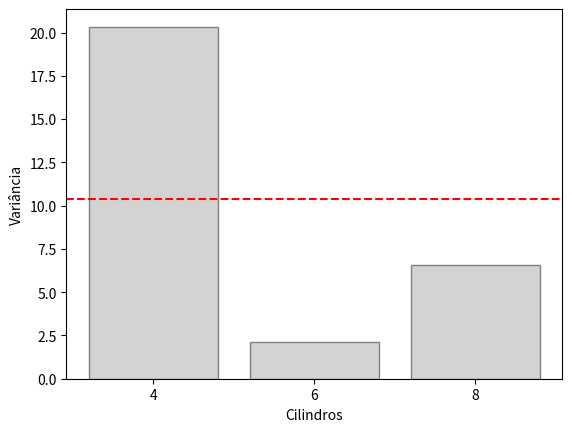

Reproduce this figure in Python.
# Bibliotecas: numpy, scipy e matplotlib (já instaladas no Google Colab)
import numpy as np
from scipy import stats
import matplotlib.pyplot as plt

mpg  = np.array([21, 21, 22.8, 21.4, 18.7, 18.1, 14.3, 24.4, 22.8, 19.2, 17.8, 16.4, 17.3, 15.2, 10.4, 10.4, 14.7, 32.4, 30.4, 33.9, 21.5, 15.5, 15.2, 13.3, 19.2, 27.3, 26, 30.4, 15.8, 19.7, 15, 21.4])
cyl  = np.array([6, 6, 4, 6, 8, 6, 8, 4, 4, 6, 6, 8, 8, 8, 8, 8, 8, 4, 4, 4, 4, 8, 8, 8, 8, 4, 4, 4, 8, 6, 8, 4])
disp = np.array([160, 160, 108, 258, 360, 225, 360, 146.7, 140.8, 167.6, 167.6, 275.8, 275.8, 275.8, 472, 460, 440, 78.7, 75.7, 71.1, 120.1, 318, 304, 350, 400, 79, 120.3, 95.1, 351, 145, 301, 121])

# 1. Variâncias por grupo
g = [mpg[cyl == c] for c in (4, 6, 8)]
ni = np.array([len(v) for v in g]); vi = np.array([v.var(ddof=1) for v in g])
print("Variâncias (4, 6, 8 cilindros):", np.round(vi, 4))

# 2. Normalidade dentro de cada grupo
for c, v in zip((4, 6, 8), g):
    W, p = stats.shapiro(v)
    print(f"Shapiro-Wilk ({c} cil.): W = {W:.4f}, p-valor = {p:.4f}")

# 3. Teste de Bartlett
res = stats.bartlett(*g)
print(f"\nBartlett: K² = {res.statistic:.4f}, gl = 2, p-valor = {res.pvalue:.5f}")

# 4. Cálculo manual da estatística
N = ni.sum(); k = len(ni)
sp2 = np.sum((ni - 1) * vi) / (N - k)                       # variância combinada
num = (N - k) * np.log(sp2) - np.sum((ni - 1) * np.log(vi))
den = 1 + (1 / (3 * (k - 1))) * (np.sum(1 / (ni - 1)) - 1 / (N - k))
K2 = num / den
print(f"sp² = {sp2:.4f} | numerador = {num:.4f} | denominador = {den:.4f} | K² = {K2:.4f} | p = {stats.chi2.sf(K2, k - 1):.5f}")

# 5. Gráfico das variâncias
plt.bar(["4", "6", "8"], vi, color="lightgray", edgecolor="gray")
plt.axhline(sp2, color="red", linestyle="--"); plt.ylabel("Variância"); plt.xlabel("Cilindros"); plt.show()
